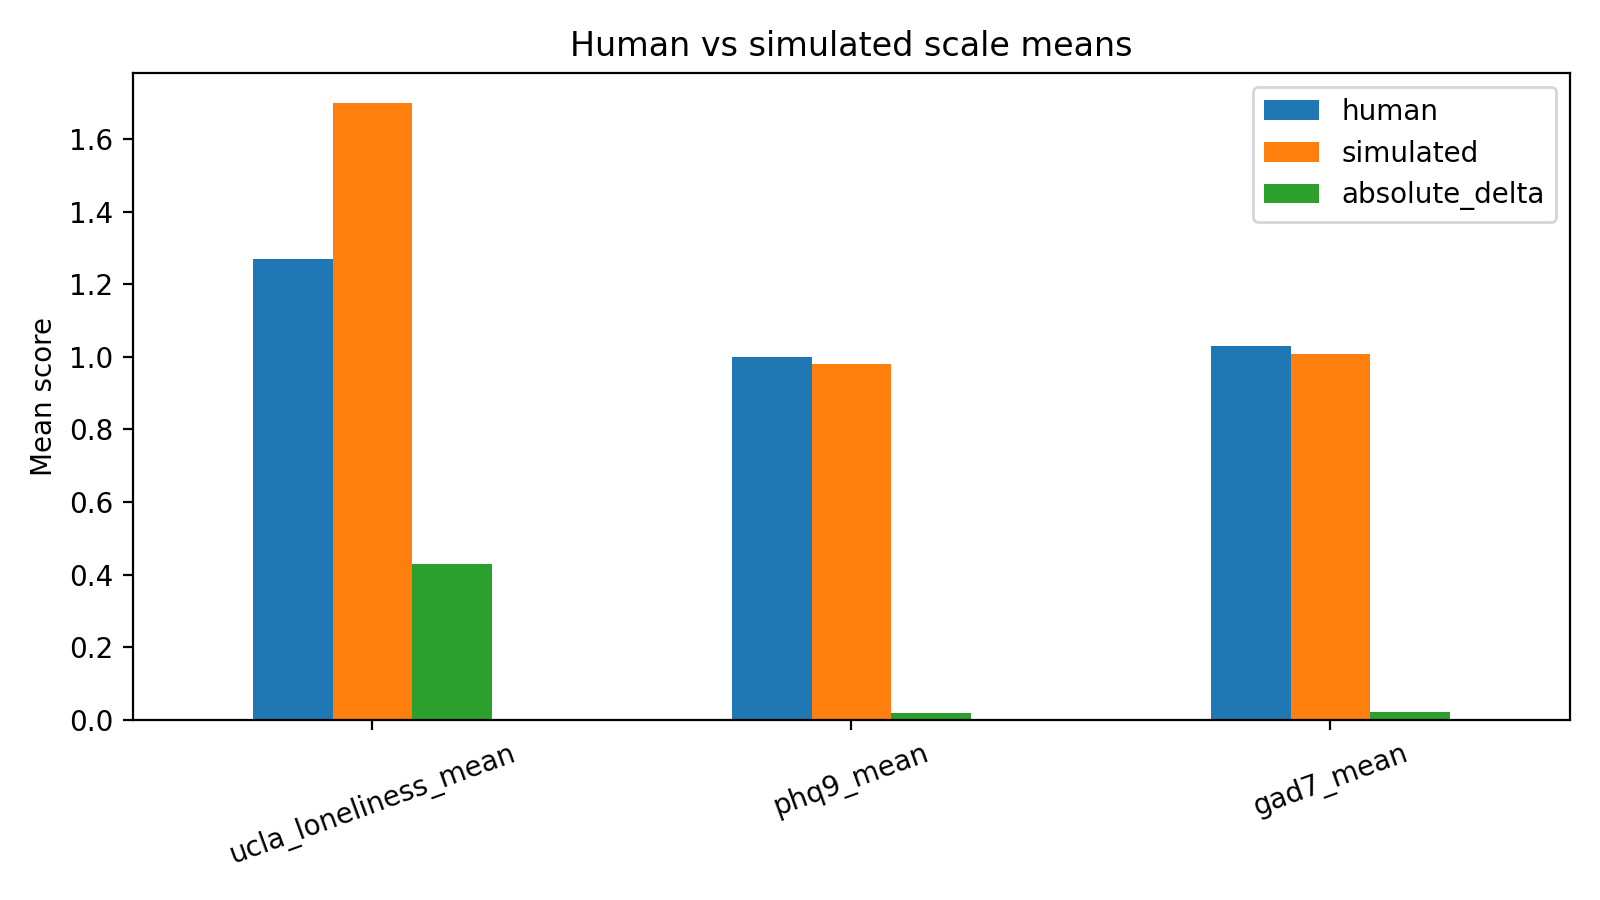

Source data for this figure (header and first rows):
scale, human, simulated, absolute_delta
ucla_loneliness_mean, 1.269, 1.698, 0.4288
phq9_mean, 1.0, 0.9803, 0.01969
gad7_mean, 1.031, 1.009, 0.0217
